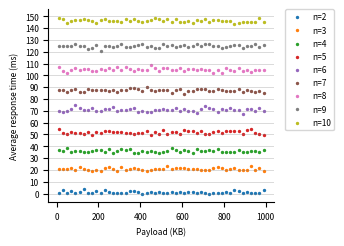

Python code for this plot:
import numpy as np
import matplotlib.pyplot as plt
from scipy.stats import truncnorm

# Set global font size to 8
plt.rcParams.update({'font.size': 8})

# Define x-axis data from 10 to 1000 in steps of 10
x = np.arange(10, 1001, 20)

# Define the horizontal baselines for each scatter group
horizontal_lines = [0.2, 21, 36, 52, 71, 87, 105, 125, 146]

labels = [f"n={i}" for i in range(2, 11)]

# Use a high contrast color palette from matplotlib's Set1 colormap
cmap = plt.get_cmap("tab10")
colors = cmap.colors

# Noise level: standard deviation of the noise
noise_std = 1.2

# Set figure size so it looks nice on an A4 page (portrait A4 is ~8.27x11.69 inches)
plt.figure(figsize=(3.5, 2.5), dpi=300)

# Plot each scatter group on the same axes, with increased marker size
for i, (y_base, label) in enumerate(zip(horizontal_lines, labels)):
    noise = np.random.normal(0, noise_std, size=x.shape)
    a = -y_base / noise_std
    # b can be infinity (np.inf) so there's no upper limit.
    noise = truncnorm.rvs(a, np.inf, loc=0, scale=noise_std, size=x.shape)
    y = y_base + noise
    # y = np.clip(y, 0, None)  # forces all values to be at least 0
    plt.scatter(x, y, s=2, color=colors[i % len(colors)], label=label)

plt.yticks([i for i in range(0, 160, 10)])
plt.xlabel('Payload (KB)', fontsize=6)
plt.xticks(fontsize=6)
plt.yticks(fontsize=6)
plt.grid(True, linewidth=0.5, color='gray', alpha=0.4, axis="y")
plt.ylabel('Average response time (ms)', fontsize=6)
plt.legend(bbox_to_anchor=(1.05, 1), loc='upper left')
plt.title('', fontsize=8)
plt.legend(bbox_to_anchor=(1.05, 1), loc='upper left', ncol=1, borderaxespad=0., fontsize=6)
ax = plt.gca()
ax.spines['top'].set_visible(False)
ax.spines['right'].set_visible(False)



plt.tight_layout()
plt.savefig("scatter_plot.pdf")
plt.show()